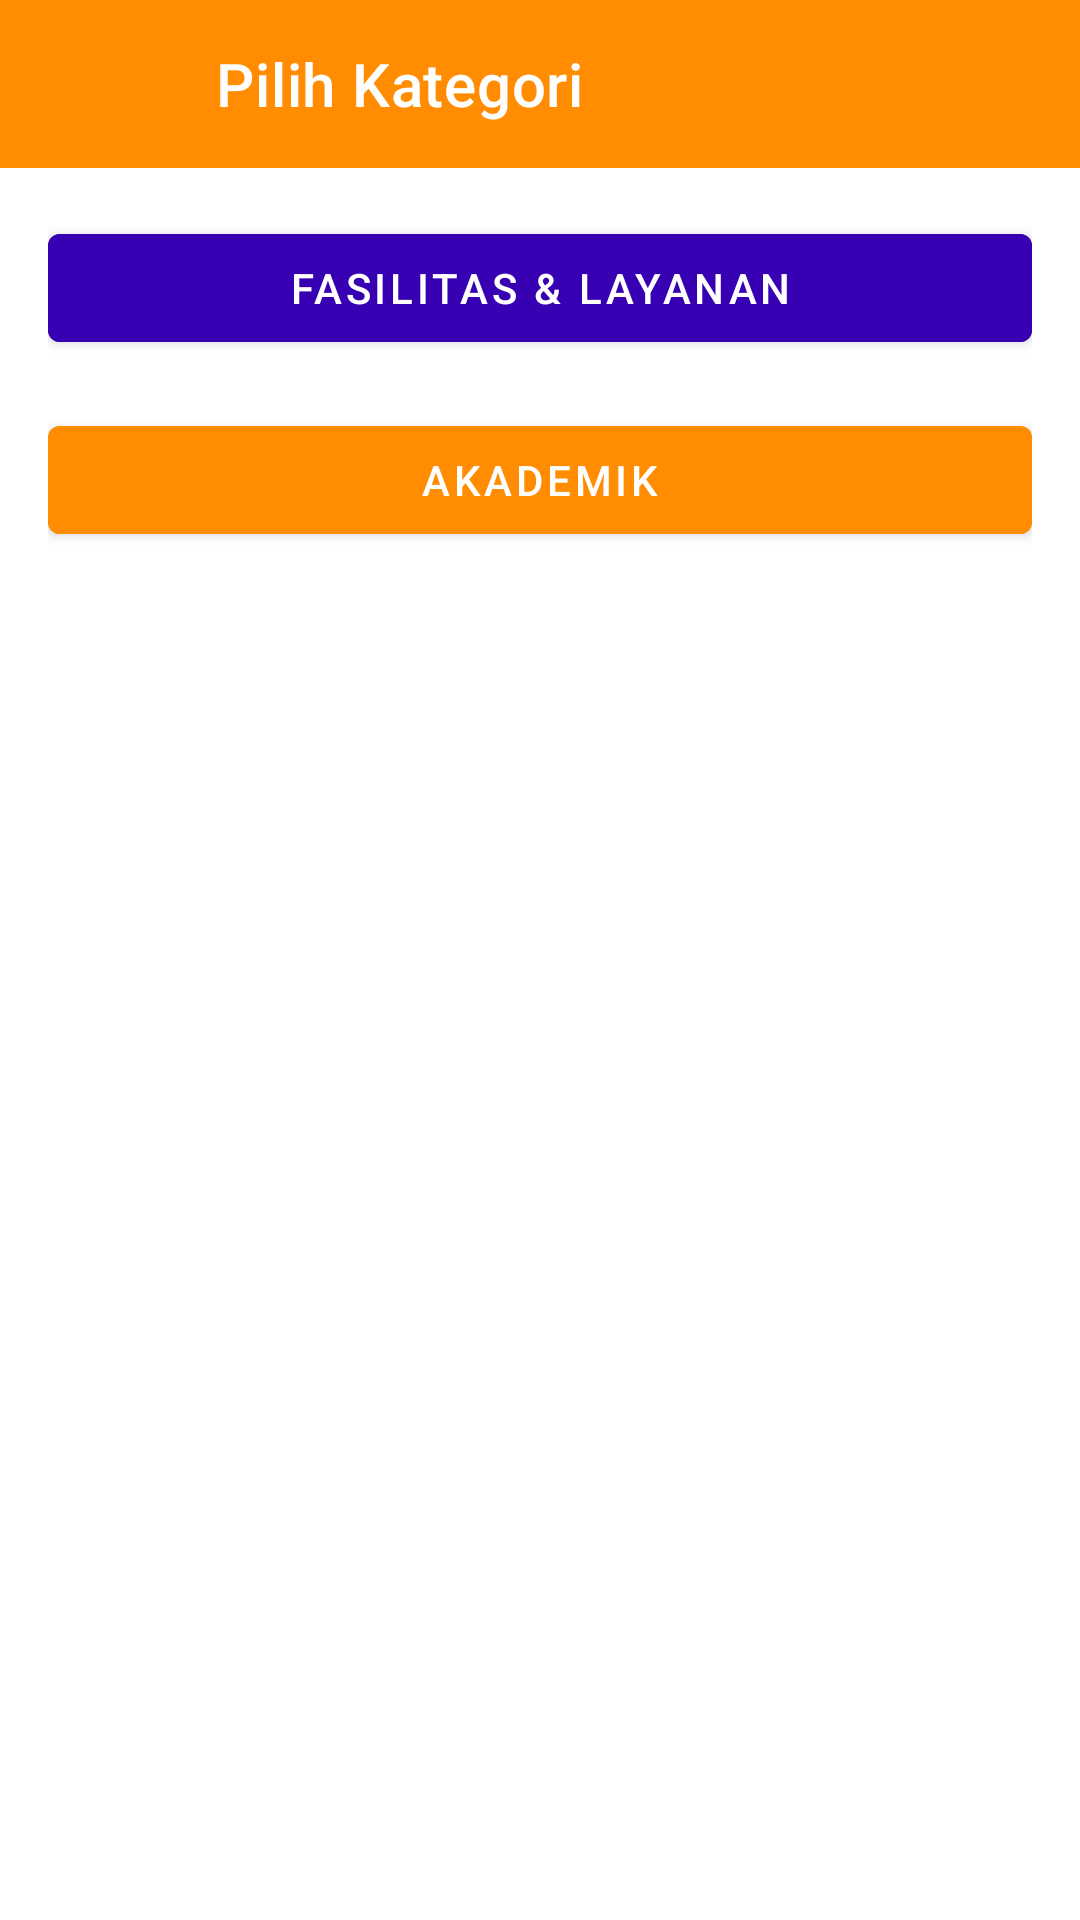

Reconstruct the res/layout file that produces this screen, plus the resources it refers to.
<!-- AndroidManifest.xml: application theme Theme.AppLaporFIK -->
<!-- res/layout/fragment_pilih_kategori.xml -->
<?xml version="1.0" encoding="utf-8"?>
<LinearLayout
    xmlns:android="http://schemas.android.com/apk/res/android"
    xmlns:app="http://schemas.android.com/apk/res-auto"
    android:layout_width="match_parent"
    android:layout_height="match_parent"
    android:orientation="vertical">

    
    <androidx.appcompat.widget.Toolbar
        android:id="@+id/toolbar"
        android:layout_width="match_parent"
        android:layout_height="?attr/actionBarSize"
        android:background="?attr/colorPrimary"
        app:title="Pilih Kategori"
        app:navigationIcon="@drawable/ic_back"
        app:titleTextColor="@android:color/white"/>

    
    <LinearLayout
        android:layout_width="match_parent"
        android:layout_height="wrap_content"
        android:orientation="vertical"
        android:padding="16dp">

        <Button
            android:id="@+id/btnFasilitas"
            android:layout_width="match_parent"
            android:layout_height="wrap_content"
            android:text="Fasilitas &amp; Layanan"
            android:backgroundTint="@color/purple_700"
            android:textColor="@android:color/white"
            android:layout_marginBottom="16dp"/>


        <Button
            android:id="@+id/btnAkademik"
            android:layout_width="match_parent"
            android:layout_height="wrap_content"
            android:text="Akademik"
            android:backgroundTint="?attr/colorPrimary"
            android:textColor="@android:color/white"/>

    </LinearLayout>
</LinearLayout>
<!-- resources referenced by this layout -->
<resources>
  <color name="purple_700">#FF3700B3</color>
  <!-- drawable ic_back (drawable) -->
  <?xml version="1.0" encoding="utf-8"?>
  <selector xmlns:android="http://schemas.android.com/apk/res/android">
      <vector xmlns:android="http://schemas.android.com/apk/res/android"
          android:width="24dp"
          android:height="24dp"
          android:viewportWidth="24"
          android:viewportHeight="24">
          <path
              android:fillColor="@android:color/white"
              android:pathData="M20,11H7.83l5.59,-5.59L12,4l-8,8 8,8 1.41,-1.41L7.83,13H20v-2z"/>
      </vector>
  
  </selector>
  <style name="Theme.AppLaporFIK" parent="Theme.MaterialComponents.DayNight.NoActionBar">
          
          <item name="colorPrimary">@color/primary_color</item>
          <item name="colorPrimaryVariant">@color/primary_color</item>
          <item name="colorOnPrimary">@color/white</item>
          
          <item name="colorSecondary">@color/orange</item>
          <item name="colorSecondaryVariant">@color/orange</item>
          <item name="colorOnSecondary">@color/white</item>
          
          <item name="android:statusBarColor">@color/primary_color</item>
          
          <item name="android:windowBackground">@color/white</item>
          
      </style>
  <color name="primary_color">#FF8C01</color>
  <color name="white">#FFFFFFFF</color>
  <color name="orange">#FFA500</color>
</resources>
